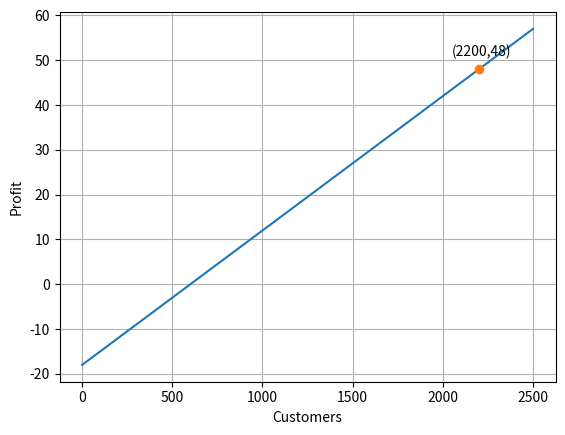

Generate this figure with matplotlib:
# ch6_4.py
import matplotlib.pyplot as plt
import numpy as np                            
a = 0.03
b = -18
x = np.linspace(0, 2500, 250)
y = a * x + b
pt_y = 48
pt_x = (pt_y + 18) / 0.03 
print('获利48万需有 {} 来客数'.format(int(pt_x)))
plt.plot(x, y)                                      # 绘函数直线
plt.plot(pt_x, pt_y, '-o')                          # 绘点
plt.text(pt_x-150, pt_y+3, '('+str(int(pt_x))+','+str(pt_y)+')')   
plt.xlabel("Customers")
plt.ylabel("Profit")
plt.grid()                                          # 加网格线
plt.show()







